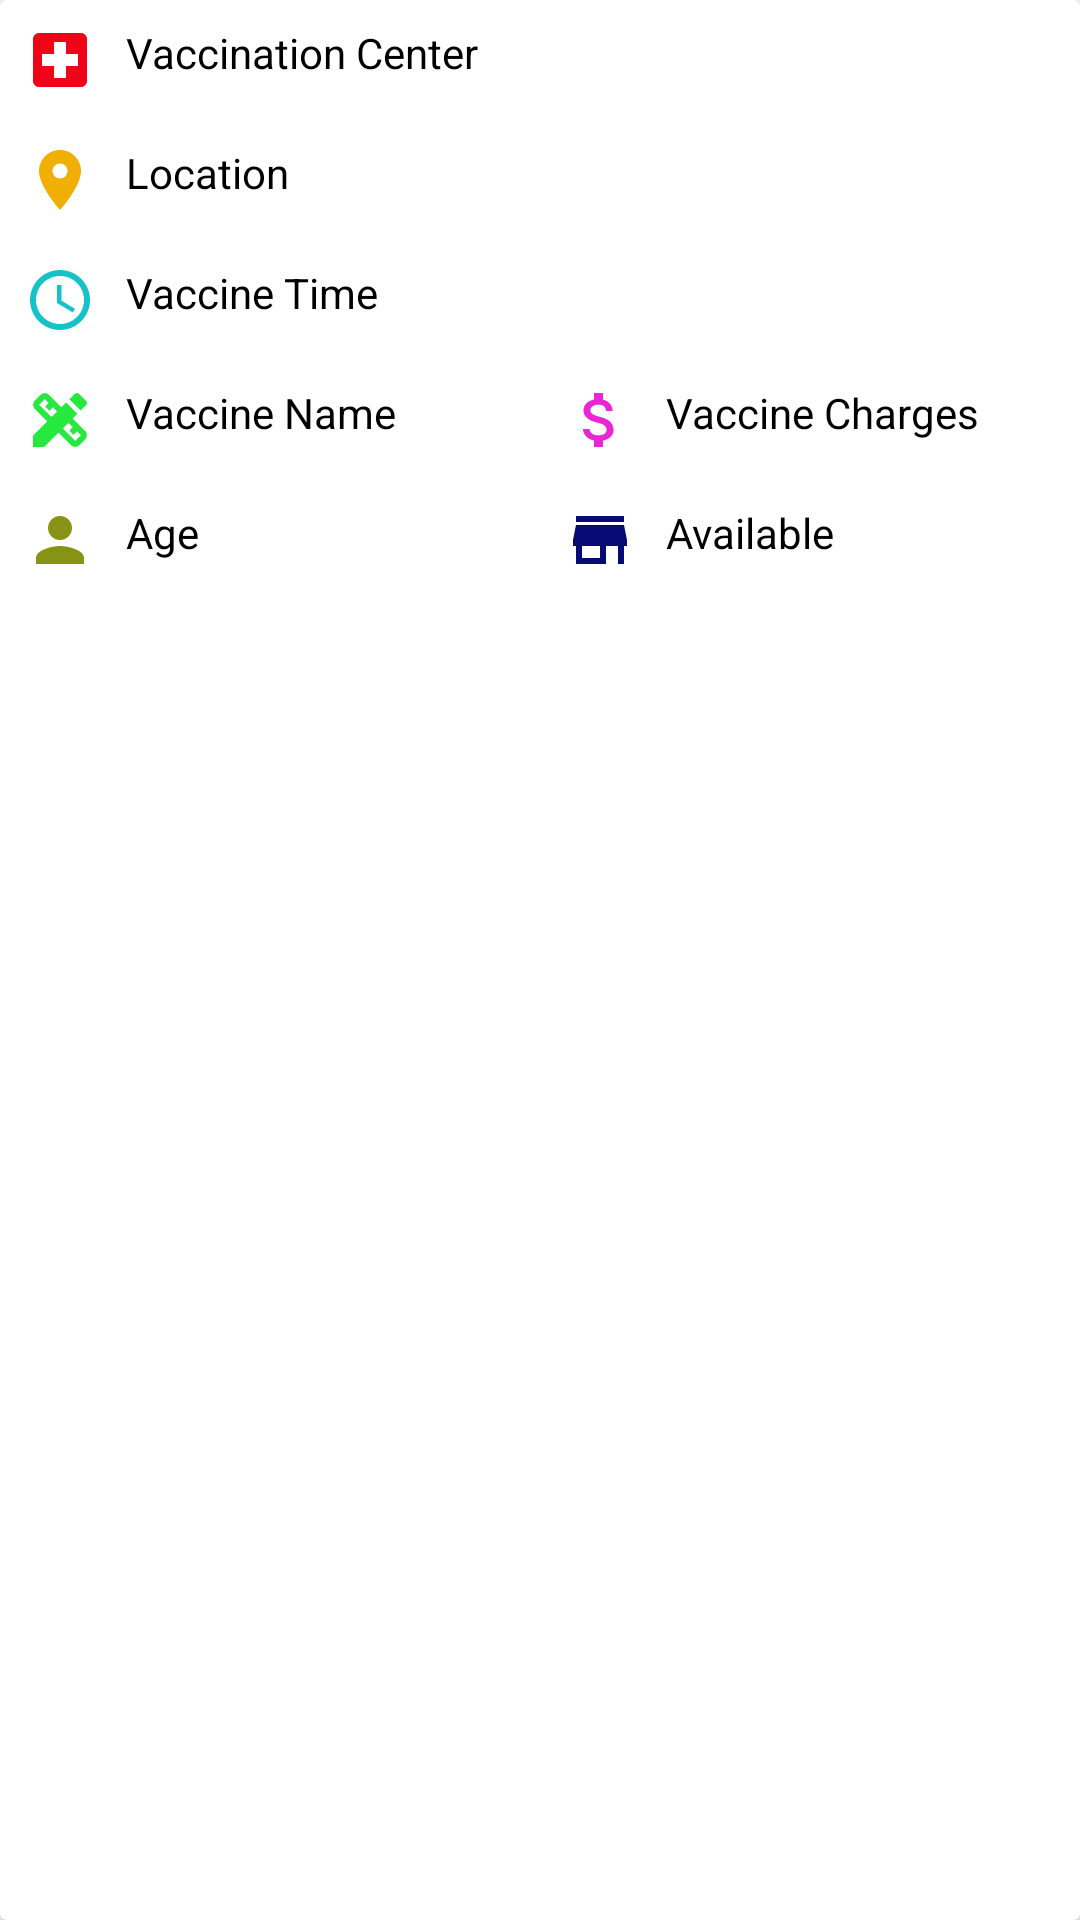

Reconstruct the res/layout file that produces this screen, plus the resources it refers to.
<!-- AndroidManifest.xml: application theme Theme.CovidTracker -->
<!-- res/layout/vaccine_info_item.xml -->
<?xml version="1.0" encoding="utf-8"?>
<androidx.cardview.widget.CardView xmlns:android="http://schemas.android.com/apk/res/android"
    android:layout_width="match_parent"
    android:layout_height="wrap_content"
    xmlns:app="http://schemas.android.com/apk/res-auto"
    android:elevation="10dp"
    app:cardElevation="5dp"
    android:layout_margin="5dp"
    android:padding="5dp"
    >

    <RelativeLayout
        android:layout_width="wrap_content"
        android:layout_height="wrap_content">

        <TextView
            android:id="@+id/vaccinationCenter"
            android:layout_width="match_parent"
            android:layout_height="wrap_content"
            android:layout_marginStart="4dp"
            android:layout_marginTop="4dp"
            android:layout_marginEnd="4dp"
            android:layout_marginBottom="4dp"
            android:drawablePadding="10dp"
            android:drawableLeft="@drawable/ic_hospital"
            android:padding="4dp"
            android:text="Vaccination Center"
            android:textColor="#000000" />
        <TextView
            android:layout_width="match_parent"
            android:id="@+id/vaccineLocation"
            android:layout_below="@+id/vaccinationCenter"
            android:layout_height="wrap_content"
            android:drawablePadding="10dp"
            android:layout_margin="4dp"
            android:padding="4dp"
            android:drawableLeft="@drawable/ic_location"
            android:text="Location"
            android:textColor="#000000"/>
        <TextView
            android:layout_width="match_parent"
            android:id="@+id/vaccineTime"
            android:layout_below="@+id/vaccineLocation"
            android:drawablePadding="10dp"
            android:layout_height="wrap_content"
            android:layout_margin="4dp"
            android:padding="4dp"
            android:drawableLeft="@drawable/ic_time"
            android:text="Vaccine Time"
            android:textColor="#000000"/>
        <LinearLayout
            android:layout_width="match_parent"
            android:layout_height="wrap_content"
            android:id="@+id/nlinearLayout"
            android:layout_below="@+id/vaccineTime"
            android:orientation="horizontal"
            android:weightSum="2">

            <TextView
                android:layout_width="0dp"
                android:id="@+id/vaccineName"
                android:layout_height="wrap_content"
                android:layout_margin="4dp"
                android:layout_weight="1"
                android:drawableLeft="@drawable/ic_vaccine"
                android:padding="4dp"
                android:drawablePadding="10dp"
                android:text="Vaccine Name"
                android:textColor="#000000"/>
            <TextView
                android:layout_width="0dp"
                android:id="@+id/vaccineCharges"
                android:layout_height="wrap_content"
                android:layout_margin="4dp"
                android:layout_weight="1"
                android:drawableLeft="@drawable/ic_baseline_attach_money_24"
                android:padding="4dp"
                android:drawablePadding="10dp"
                android:text="Vaccine Charges"
                android:textColor="#000000"/>

        </LinearLayout>

        <LinearLayout
            android:layout_width="match_parent"
            android:layout_height="wrap_content"
            android:id="@+id/nlinearLayout2"
            android:layout_below="@+id/nlinearLayout"
            android:orientation="horizontal"
            android:weightSum="2">

            <TextView
                android:layout_width="0dp"
                android:id="@+id/vaccinationAge"
                android:layout_height="wrap_content"
                android:layout_margin="4dp"
                android:layout_weight="1"
                android:drawableLeft="@drawable/ic_baseline_person_24"
                android:padding="4dp"
                android:drawablePadding="10dp"
                android:text="Age"
                android:textColor="#000000"/>
            <TextView
                android:layout_width="0dp"
                android:id="@+id/isAvailable"
                android:layout_height="wrap_content"
                android:layout_margin="4dp"
                android:layout_weight="1"
                android:drawableLeft="@drawable/ic_baseline_store_24"
                android:padding="4dp"
                android:drawablePadding="10dp"
                android:text="Available"
                android:textColor="#000000"/>

        </LinearLayout>

    </RelativeLayout>

</androidx.cardview.widget.CardView>
<!-- resources referenced by this layout -->
<resources>
  <!-- drawable ic_baseline_attach_money_24 (drawable) -->
  <vector android:height="24dp" android:tint="#E925D5"
      android:viewportHeight="24" android:viewportWidth="24"
      android:width="24dp" xmlns:android="http://schemas.android.com/apk/res/android">
      <path android:fillColor="@android:color/white" android:pathData="M11.8,10.9c-2.27,-0.59 -3,-1.2 -3,-2.15 0,-1.09 1.01,-1.85 2.7,-1.85 1.78,0 2.44,0.85 2.5,2.1h2.21c-0.07,-1.72 -1.12,-3.3 -3.21,-3.81V3h-3v2.16c-1.94,0.42 -3.5,1.68 -3.5,3.61 0,2.31 1.91,3.46 4.7,4.13 2.5,0.6 3,1.48 3,2.41 0,0.69 -0.49,1.79 -2.7,1.79 -2.06,0 -2.87,-0.92 -2.98,-2.1h-2.2c0.12,2.19 1.76,3.42 3.68,3.83V21h3v-2.15c1.95,-0.37 3.5,-1.5 3.5,-3.55 0,-2.84 -2.43,-3.81 -4.7,-4.4z"/>
  </vector>
  <!-- drawable ic_baseline_person_24 (drawable) -->
  <vector android:height="24dp" android:tint="#879315"
      android:viewportHeight="24" android:viewportWidth="24"
      android:width="24dp" xmlns:android="http://schemas.android.com/apk/res/android">
      <path android:fillColor="@android:color/white" android:pathData="M12,12c2.21,0 4,-1.79 4,-4s-1.79,-4 -4,-4 -4,1.79 -4,4 1.79,4 4,4zM12,14c-2.67,0 -8,1.34 -8,4v2h16v-2c0,-2.66 -5.33,-4 -8,-4z"/>
  </vector>
  <!-- drawable ic_baseline_store_24 (drawable) -->
  <vector android:height="24dp" android:tint="#070B73"
      android:viewportHeight="24" android:viewportWidth="24"
      android:width="24dp" xmlns:android="http://schemas.android.com/apk/res/android">
      <path android:fillColor="@android:color/white" android:pathData="M20,4L4,4v2h16L20,4zM21,14v-2l-1,-5L4,7l-1,5v2h1v6h10v-6h4v6h2v-6h1zM12,18L6,18v-4h6v4z"/>
  </vector>
  <!-- drawable ic_hospital (drawable) -->
  <vector android:height="24dp" android:tint="#F10317"
      android:viewportHeight="24" android:viewportWidth="24"
      android:width="24dp" xmlns:android="http://schemas.android.com/apk/res/android">
      <path android:fillColor="@android:color/white" android:pathData="M19,3L5,3c-1.1,0 -1.99,0.9 -1.99,2L3,19c0,1.1 0.9,2 2,2h14c1.1,0 2,-0.9 2,-2L21,5c0,-1.1 -0.9,-2 -2,-2zM18,14h-4v4h-4v-4L6,14v-4h4L10,6h4v4h4v4z"/>
  </vector>
  <!-- drawable ic_location (drawable) -->
  <vector android:height="24dp" android:tint="#F1AE03"
      android:viewportHeight="24" android:viewportWidth="24"
      android:width="24dp" xmlns:android="http://schemas.android.com/apk/res/android">
      <path android:fillColor="@android:color/white" android:pathData="M12,2C8.13,2 5,5.13 5,9c0,5.25 7,13 7,13s7,-7.75 7,-13c0,-3.87 -3.13,-7 -7,-7zM12,11.5c-1.38,0 -2.5,-1.12 -2.5,-2.5s1.12,-2.5 2.5,-2.5 2.5,1.12 2.5,2.5 -1.12,2.5 -2.5,2.5z"/>
  </vector>
  <!-- drawable ic_time (drawable) -->
  <vector android:height="24dp" android:tint="#14C2C8"
      android:viewportHeight="24" android:viewportWidth="24"
      android:width="24dp" xmlns:android="http://schemas.android.com/apk/res/android">
      <path android:fillColor="@android:color/white" android:pathData="M11.99,2C6.47,2 2,6.48 2,12s4.47,10 9.99,10C17.52,22 22,17.52 22,12S17.52,2 11.99,2zM12,20c-4.42,0 -8,-3.58 -8,-8s3.58,-8 8,-8 8,3.58 8,8 -3.58,8 -8,8z"/>
      <path android:fillColor="@android:color/white" android:pathData="M12.5,7H11v6l5.25,3.15 0.75,-1.23 -4.5,-2.67z"/>
  </vector>
  <style name="Theme.CovidTracker" parent="Theme.MaterialComponents.DayNight.DarkActionBar">
          
          <item name="colorPrimary">#0E5959</item>
          <item name="colorPrimaryVariant">#0C3C38</item>
          <item name="colorOnPrimary">@color/white</item>
          
          <item name="colorSecondary">@color/teal_200</item>
          <item name="colorSecondaryVariant">@color/teal_700</item>
          <item name="colorOnSecondary">@color/black</item>
          
          <item name="android:statusBarColor" tools:targetApi="l">?attr/colorPrimaryVariant</item>
          
      </style>
  <color name="white">#FFFFFFFF</color>
  <color name="teal_200">#FF03DAC5</color>
  <color name="teal_700">#FF018786</color>
  <color name="black">#FF000000</color>
</resources>
